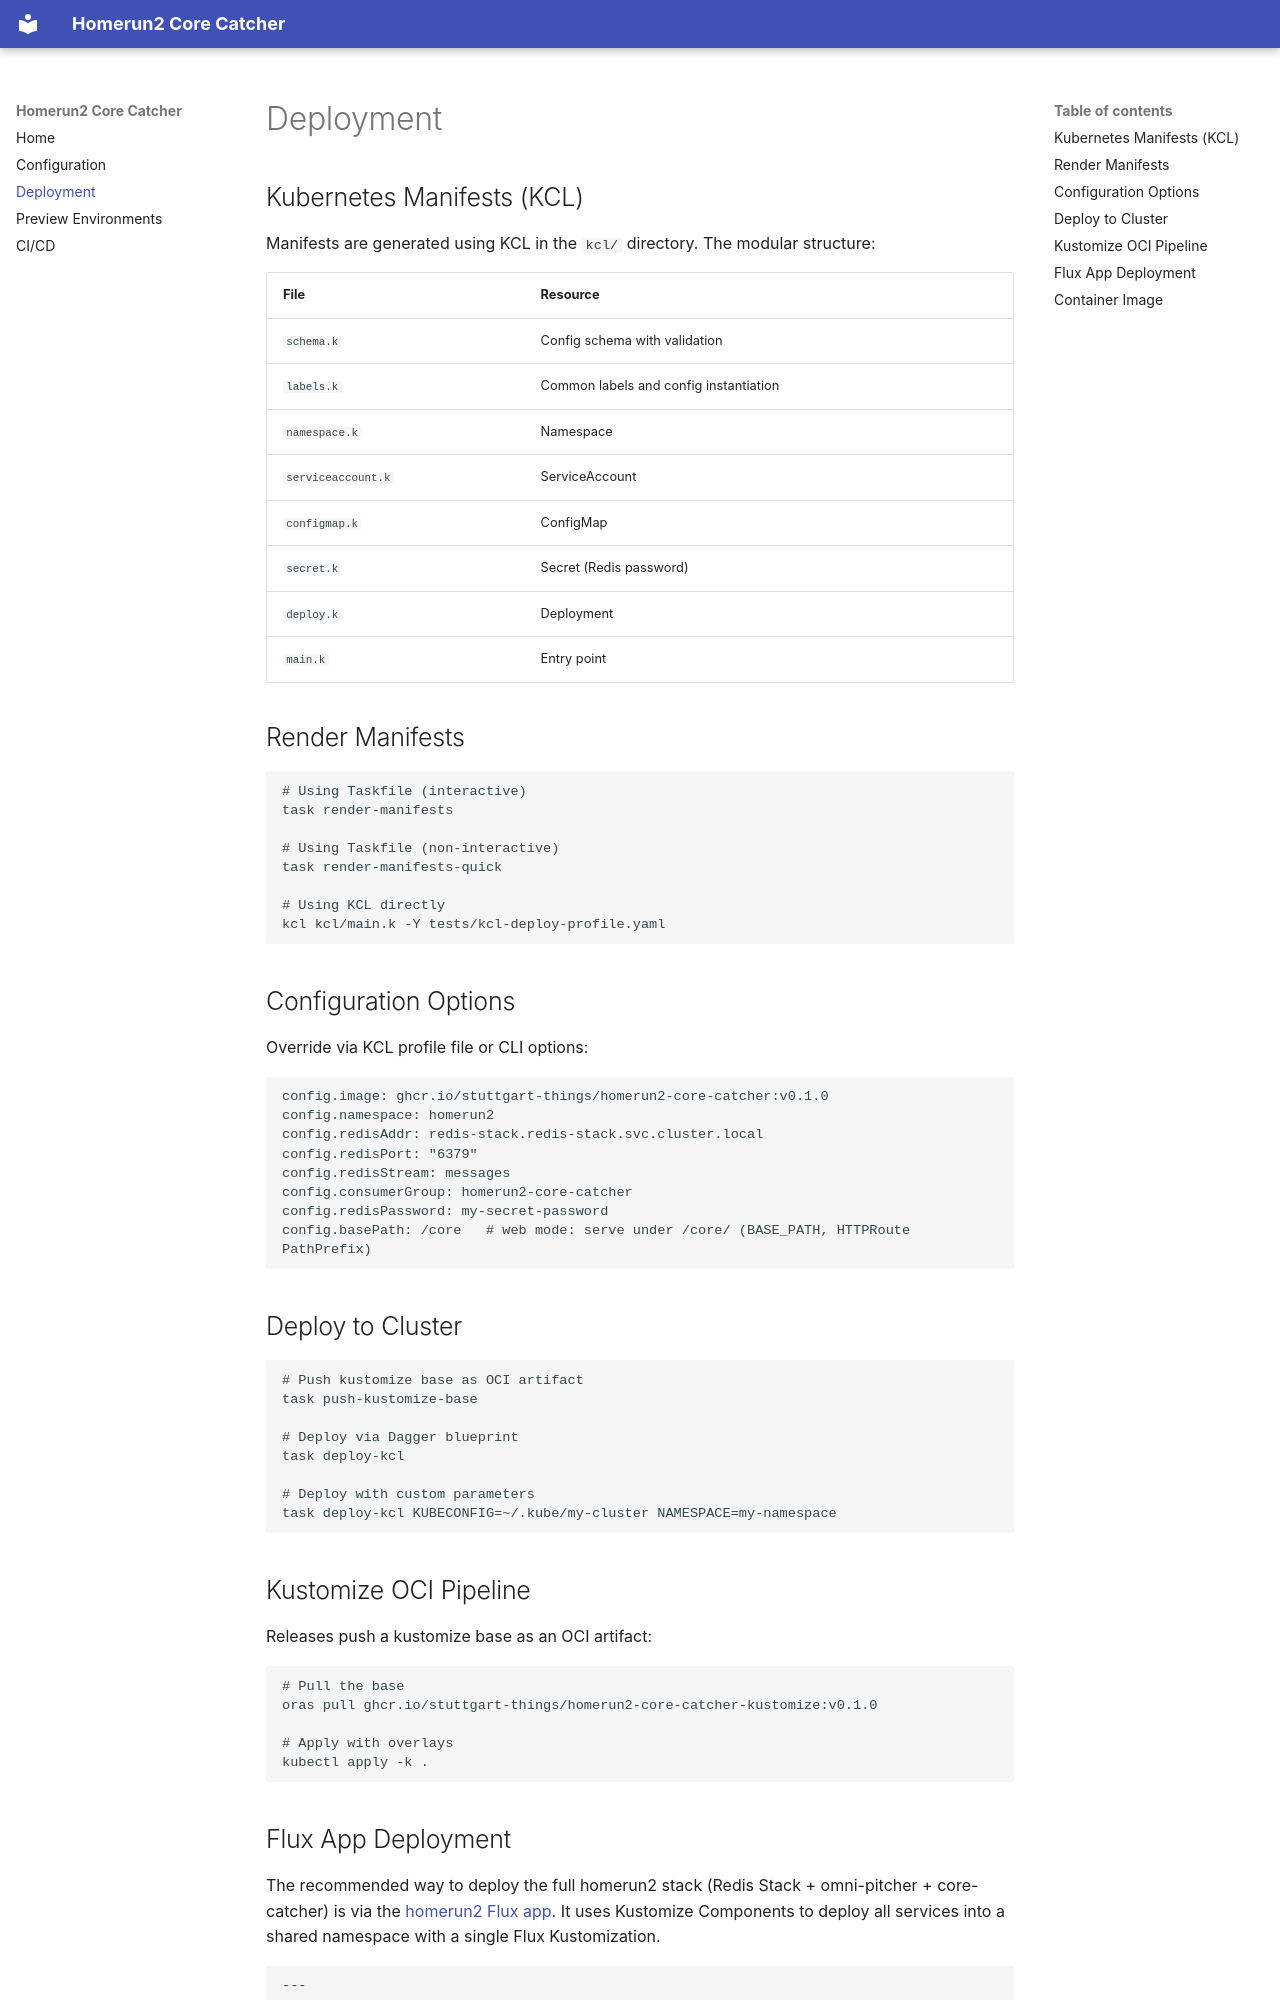

repository: stuttgart-things/homerun2-core-catcher · page: deployment/index.html · generator: mkdocs

# Deployment

## Kubernetes Manifests (KCL)

Manifests are generated using KCL in the `kcl/` directory. The modular structure:

| File               | Resource        |
|--------------------|-----------------|
| `schema.k`         | Config schema with validation |
| `labels.k`         | Common labels and config instantiation |
| `namespace.k`      | Namespace       |
| `serviceaccount.k` | ServiceAccount  |
| `configmap.k`      | ConfigMap       |
| `secret.k`         | Secret (Redis password) |
| `deploy.k`         | Deployment      |
| `main.k`           | Entry point     |

## Render Manifests

```bash
# Using Taskfile (interactive)
task render-manifests

# Using Taskfile (non-interactive)
task render-manifests-quick

# Using KCL directly
kcl kcl/main.k -Y tests/kcl-deploy-profile.yaml
```

## Configuration Options

Override via KCL profile file or CLI options:

```yaml
config.image: ghcr.io/stuttgart-things/homerun2-core-catcher:v0.1.0
config.namespace: homerun2
config.redisAddr: redis-stack.redis-stack.svc.cluster.local
config.redisPort: "6379"
config.redisStream: messages
config.consumerGroup: homerun2-core-catcher
config.redisPassword: my-secret-password
config.basePath: /core   # web mode: serve under /core/ (BASE_PATH, HTTPRoute PathPrefix)
```

## Deploy to Cluster

```bash
# Push kustomize base as OCI artifact
task push-kustomize-base

# Deploy via Dagger blueprint
task deploy-kcl

# Deploy with custom parameters
task deploy-kcl KUBECONFIG=~/.kube/my-cluster NAMESPACE=my-namespace
```

## Kustomize OCI Pipeline

Releases push a kustomize base as an OCI artifact:

```bash
# Pull the base
oras pull ghcr.io/stuttgart-things/homerun2-core-catcher-kustomize:v0.1.0

# Apply with overlays
kubectl apply -k .
```
